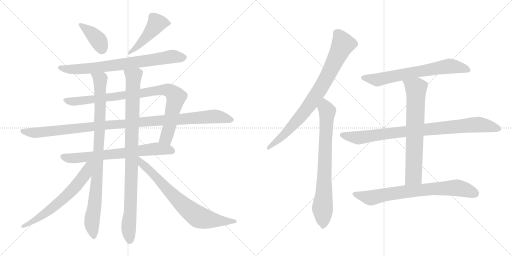
t = 0.00 s
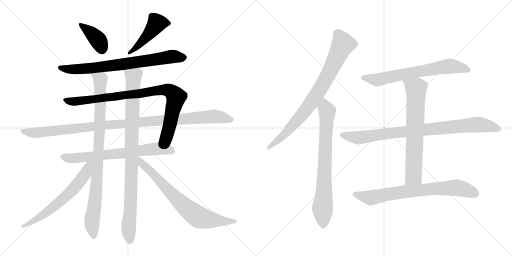
t = 2.78 s
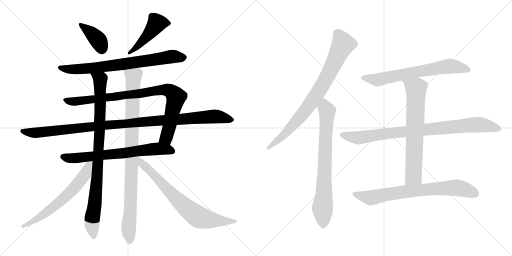
t = 5.56 s
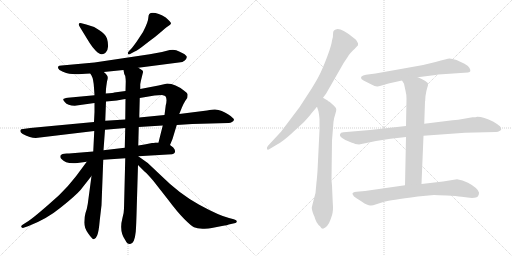
t = 8.34 s
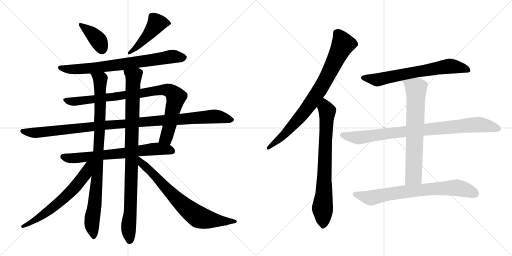
t = 11.12 s
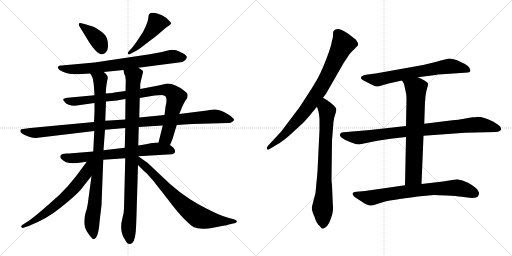
t = 13.90 s

The animated SVG that drew these frames (rendered in a browser with its animation timeline set to each time). Animation: 16 CSS @keyframes rules; one cycle of 13.90 s.

<svg version="1.1" viewBox="0 0 2048 1024" xmlns="http://www.w3.org/2000/svg">
  <g stroke="lightgray" stroke-dasharray="1,1" stroke-width="1" transform="scale(4, 4)">
    <line x1="0" y1="0" x2="256" y2="256"></line>
    <line x1="256" y1="0" x2="0" y2="256"></line>
    <line x1="128" y1="0" x2="128" y2="256"></line>
    <line x1="0" y1="128" x2="256" y2="128"></line>
    <line x1="256" y1="0" x2="512" y2="256"></line>
    <line x1="512" y1="0" x2="256" y2="256"></line>
    <line x1="384" y1="0" x2="384" y2="256"></line>
    <line x1="256" y1="128" x2="512" y2="128"></line>
  </g>
<g transform="scale(1, -1) translate(0, -850)">
   <style type="text/css">
    @keyframes keyframes0 {
      from {
       stroke: black;
       stroke-dashoffset: 389;
       stroke-width: 128;
       }
       56% {
       animation-timing-function: step-end;
       stroke: black;
       stroke-dashoffset: 0;
       stroke-width: 128;
       }
       to {
       stroke: black;
       stroke-width: 1024;
       }
       }
       #make-me-a-hanzi-animation-0 {
         animation: keyframes0 0.566569s both;
         animation-delay: 0.000000s;
         animation-timing-function: linear;
       }
    @keyframes keyframes1 {
      from {
       stroke: black;
       stroke-dashoffset: 467;
       stroke-width: 128;
       }
       60% {
       animation-timing-function: step-end;
       stroke: black;
       stroke-dashoffset: 0;
       stroke-width: 128;
       }
       to {
       stroke: black;
       stroke-width: 1024;
       }
       }
       #make-me-a-hanzi-animation-1 {
         animation: keyframes1 0.630046s both;
         animation-delay: 0.566569s;
         animation-timing-function: linear;
       }
    @keyframes keyframes2 {
      from {
       stroke: black;
       stroke-dashoffset: 753;
       stroke-width: 128;
       }
       71% {
       animation-timing-function: step-end;
       stroke: black;
       stroke-dashoffset: 0;
       stroke-width: 128;
       }
       to {
       stroke: black;
       stroke-width: 1024;
       }
       }
       #make-me-a-hanzi-animation-2 {
         animation: keyframes2 0.862793s both;
         animation-delay: 1.196615s;
         animation-timing-function: linear;
       }
    @keyframes keyframes3 {
      from {
       stroke: black;
       stroke-dashoffset: 909;
       stroke-width: 128;
       }
       75% {
       animation-timing-function: step-end;
       stroke: black;
       stroke-dashoffset: 0;
       stroke-width: 128;
       }
       to {
       stroke: black;
       stroke-width: 1024;
       }
       }
       #make-me-a-hanzi-animation-3 {
         animation: keyframes3 0.989746s both;
         animation-delay: 2.059408s;
         animation-timing-function: linear;
       }
    @keyframes keyframes4 {
      from {
       stroke: black;
       stroke-dashoffset: 1097;
       stroke-width: 128;
       }
       78% {
       animation-timing-function: step-end;
       stroke: black;
       stroke-dashoffset: 0;
       stroke-width: 128;
       }
       to {
       stroke: black;
       stroke-width: 1024;
       }
       }
       #make-me-a-hanzi-animation-4 {
         animation: keyframes4 1.142741s both;
         animation-delay: 3.049154s;
         animation-timing-function: linear;
       }
    @keyframes keyframes5 {
      from {
       stroke: black;
       stroke-dashoffset: 697;
       stroke-width: 128;
       }
       69% {
       animation-timing-function: step-end;
       stroke: black;
       stroke-dashoffset: 0;
       stroke-width: 128;
       }
       to {
       stroke: black;
       stroke-width: 1024;
       }
       }
       #make-me-a-hanzi-animation-5 {
         animation: keyframes5 0.817220s both;
         animation-delay: 4.191895s;
         animation-timing-function: linear;
       }
    @keyframes keyframes6 {
      from {
       stroke: black;
       stroke-dashoffset: 928;
       stroke-width: 128;
       }
       75% {
       animation-timing-function: step-end;
       stroke: black;
       stroke-dashoffset: 0;
       stroke-width: 128;
       }
       to {
       stroke: black;
       stroke-width: 1024;
       }
       }
       #make-me-a-hanzi-animation-6 {
         animation: keyframes6 1.005208s both;
         animation-delay: 5.009115s;
         animation-timing-function: linear;
       }
    @keyframes keyframes7 {
      from {
       stroke: black;
       stroke-dashoffset: 950;
       stroke-width: 128;
       }
       76% {
       animation-timing-function: step-end;
       stroke: black;
       stroke-dashoffset: 0;
       stroke-width: 128;
       }
       to {
       stroke: black;
       stroke-width: 1024;
       }
       }
       #make-me-a-hanzi-animation-7 {
         animation: keyframes7 1.023112s both;
         animation-delay: 6.014323s;
         animation-timing-function: linear;
       }
    @keyframes keyframes8 {
      from {
       stroke: black;
       stroke-dashoffset: 637;
       stroke-width: 128;
       }
       67% {
       animation-timing-function: step-end;
       stroke: black;
       stroke-dashoffset: 0;
       stroke-width: 128;
       }
       to {
       stroke: black;
       stroke-width: 1024;
       }
       }
       #make-me-a-hanzi-animation-8 {
         animation: keyframes8 0.768392s both;
         animation-delay: 7.037435s;
         animation-timing-function: linear;
       }
    @keyframes keyframes9 {
      from {
       stroke: black;
       stroke-dashoffset: 742;
       stroke-width: 128;
       }
       71% {
       animation-timing-function: step-end;
       stroke: black;
       stroke-dashoffset: 0;
       stroke-width: 128;
       }
       to {
       stroke: black;
       stroke-width: 1024;
       }
       }
       #make-me-a-hanzi-animation-9 {
         animation: keyframes9 0.853841s both;
         animation-delay: 7.805827s;
         animation-timing-function: linear;
       }
    @keyframes keyframes10 {
      from {
       stroke: black;
       stroke-dashoffset: 821;
       stroke-width: 128;
       }
       73% {
       animation-timing-function: step-end;
       stroke: black;
       stroke-dashoffset: 0;
       stroke-width: 128;
       }
       to {
       stroke: black;
       stroke-width: 1024;
       }
       }
       #make-me-a-hanzi-animation-10 {
         animation: keyframes10 0.918132s both;
         animation-delay: 8.659668s;
         animation-timing-function: linear;
       }
    @keyframes keyframes11 {
      from {
       stroke: black;
       stroke-dashoffset: 761;
       stroke-width: 128;
       }
       71% {
       animation-timing-function: step-end;
       stroke: black;
       stroke-dashoffset: 0;
       stroke-width: 128;
       }
       to {
       stroke: black;
       stroke-width: 1024;
       }
       }
       #make-me-a-hanzi-animation-11 {
         animation: keyframes11 0.869303s both;
         animation-delay: 9.577800s;
         animation-timing-function: linear;
       }
    @keyframes keyframes12 {
      from {
       stroke: black;
       stroke-dashoffset: 681;
       stroke-width: 128;
       }
       69% {
       animation-timing-function: step-end;
       stroke: black;
       stroke-dashoffset: 0;
       stroke-width: 128;
       }
       to {
       stroke: black;
       stroke-width: 1024;
       }
       }
       #make-me-a-hanzi-animation-12 {
         animation: keyframes12 0.804199s both;
         animation-delay: 10.447103s;
         animation-timing-function: linear;
       }
    @keyframes keyframes13 {
      from {
       stroke: black;
       stroke-dashoffset: 886;
       stroke-width: 128;
       }
       74% {
       animation-timing-function: step-end;
       stroke: black;
       stroke-dashoffset: 0;
       stroke-width: 128;
       }
       to {
       stroke: black;
       stroke-width: 1024;
       }
       }
       #make-me-a-hanzi-animation-13 {
         animation: keyframes13 0.971029s both;
         animation-delay: 11.251302s;
         animation-timing-function: linear;
       }
    @keyframes keyframes14 {
      from {
       stroke: black;
       stroke-dashoffset: 703;
       stroke-width: 128;
       }
       70% {
       animation-timing-function: step-end;
       stroke: black;
       stroke-dashoffset: 0;
       stroke-width: 128;
       }
       to {
       stroke: black;
       stroke-width: 1024;
       }
       }
       #make-me-a-hanzi-animation-14 {
         animation: keyframes14 0.822103s both;
         animation-delay: 12.222331s;
         animation-timing-function: linear;
       }
    @keyframes keyframes15 {
      from {
       stroke: black;
       stroke-dashoffset: 748;
       stroke-width: 128;
       }
       71% {
       animation-timing-function: step-end;
       stroke: black;
       stroke-dashoffset: 0;
       stroke-width: 128;
       }
       to {
       stroke: black;
       stroke-width: 1024;
       }
       }
       #make-me-a-hanzi-animation-15 {
         animation: keyframes15 0.858724s both;
         animation-delay: 13.044434s;
         animation-timing-function: linear;
       }
</style>
<path d="M 320.0 741.0 L 358.0 679.0 Q 368.0 663.0 382.0 648.0 Q 397.0 633.0 406.0 633.0 Q 416.0 632.0 423.0 640.0 Q 431.0 647.0 432.0 663.0 Q 433.0 679.0 428.0 696.0 Q 423.0 713.0 396.0 730.0 Q 370.0 747.0 345.0 752.0 L 322.0 758.0 Q 309.0 758.0 320.0 741.0 Z" fill="lightgray"></path> 
<path d="M 524.0 654.0 L 517.0 647.0 Q 510.0 640.0 512.0 635.0 Q 514.0 629.0 524.0 636.0 L 541.0 645.0 Q 544.0 646.0 566.0 661.0 L 601.0 688.0 Q 616.0 698.0 639.0 718.0 Q 662.0 738.0 672.0 745.0 Q 683.0 751.0 684.0 756.0 Q 685.0 760.0 663.0 780.0 Q 646.0 791.0 635.0 794.0 Q 607.0 804.0 597.0 794.0 Q 594.0 791.0 593.0 777.0 Q 593.0 763.0 572.0 722.0 L 547.0 684.0 Q 530.0 660.0 524.0 654.0 Z" fill="lightgray"></path> 
<path d="M 289.0 554.0 L 303.0 553.0 Q 323.0 553.0 361.0 556.0 L 415.0 562.0 L 494.0 570.0 L 553.0 579.0 L 715.0 600.0 Q 732.0 601.0 739.0 608.0 Q 746.0 614.0 747.0 621.0 Q 748.0 628.0 731.0 637.0 Q 715.0 645.0 705.0 649.0 Q 696.0 652.0 679.0 650.0 L 648.0 642.0 L 599.0 633.0 L 378.0 600.0 L 246.0 588.0 Q 235.0 588.0 232.0 583.0 Q 230.0 578.0 238.0 570.0 Q 266.0 554.0 289.0 554.0 Z" fill="lightgray"></path> 
<path d="M 378.0 469.0 L 271.0 459.0 Q 255.0 457.0 253.0 453.0 Q 252.0 449.0 259.0 442.0 Q 271.0 427.0 299.0 427.0 L 378.0 438.0 L 424.0 444.0 L 468.0 448.0 Q 473.0 450.0 502.0 454.0 L 559.0 458.0 L 618.0 468.0 L 648.0 470.0 Q 655.0 469.0 661.0 466.0 Q 670.0 456.0 663.0 429.0 L 658.0 390.0 L 651.0 348.0 L 634.0 280.0 C 627.0 251.0 668.0 242.0 680.0 270.0 L 690.0 294.0 L 707.0 350.0 L 717.0 394.0 L 728.0 421.0 Q 732.0 432.0 742.0 448.0 L 749.0 458.0 Q 751.0 468.0 750.0 474.0 Q 749.0 479.0 738.0 486.0 Q 701.0 516.0 669.0 516.0 L 634.0 508.0 L 561.0 494.0 L 502.0 486.0 L 457.0 480.0 Q 456.0 479.0 423.0 476.0 L 378.0 469.0 Z" fill="lightgray"></path> 
<path d="M 376.0 362.0 L 121.0 338.0 L 85.0 333.0 Q 75.0 324.0 91.0 314.0 Q 121.0 298.0 143.0 298.0 L 377.0 326.0 L 420.0 331.0 L 501.0 338.0 L 555.0 342.0 L 651.0 348.0 L 707.0 350.0 L 769.0 354.0 L 915.0 358.0 Q 922.0 358.0 928.0 362.0 Q 935.0 365.0 936.0 371.0 Q 937.0 376.0 912.0 393.0 Q 888.0 409.0 860.0 412.0 Q 856.0 413.0 828.0 408.0 L 717.0 394.0 L 658.0 390.0 L 557.0 380.0 L 501.0 372.0 L 421.0 367.0 L 376.0 362.0 Z" fill="lightgray"></path> 
<path d="M 373.0 244.0 L 276.0 236.0 Q 247.0 238.0 242.0 228.0 Q 239.0 220.0 246.0 214.0 Q 263.0 193.0 310.0 198.0 L 347.0 203.0 L 413.0 211.0 L 501.0 217.0 L 553.0 225.0 L 671.0 232.0 Q 693.0 233.0 696.0 236.0 Q 706.0 246.0 693.0 260.0 L 680.0 270.0 L 634.0 280.0 L 620.0 280.0 Q 618.0 278.0 608.0 278.0 Q 576.0 271.0 553.0 268.0 L 499.0 259.0 L 414.0 249.0 L 373.0 244.0 Z" fill="lightgray"></path> 
<path d="M 361.0 556.0 L 366.0 548.0 Q 374.0 534.0 376.0 499.0 L 378.0 469.0 L 378.0 438.0 L 378.0 402.0 L 376.0 362.0 L 377.0 326.0 L 373.0 244.0 L 366.0 146.0 L 351.0 34.0 Q 348.0 14.0 342.0 -2.0 Q 337.0 -18.0 337.0 -40.0 Q 337.0 -62.0 353.0 -84.0 Q 369.0 -107.0 375.0 -107.0 Q 384.0 -105.0 389.0 -91.0 Q 395.0 -77.0 399.0 -31.0 L 406.0 29.0 L 413.0 211.0 L 414.0 249.0 L 420.0 331.0 L 421.0 367.0 L 424.0 444.0 L 423.0 476.0 L 424.0 494.0 Q 425.0 505.0 428.0 524.0 Q 431.0 535.0 431.0 538.0 Q 432.0 549.0 415.0 562.0 C 395.0 584.0 348.0 583.0 361.0 556.0 Z" fill="lightgray"></path> 
<path d="M 501.0 217.0 L 496.0 16.0 Q 496.0 0.0 490.0 -21.0 Q 475.0 -77.0 502.0 -112.0 Q 508.0 -126.0 519.0 -126.0 Q 538.0 -128.0 543.0 -77.0 Q 545.0 -53.0 547.0 23.0 L 552.0 190.0 L 553.0 268.0 L 555.0 342.0 L 557.0 380.0 L 559.0 458.0 L 561.0 494.0 L 561.0 513.0 Q 563.0 526.0 568.0 545.0 L 571.0 557.0 Q 572.0 558.0 572.0 564.0 Q 572.0 569.0 553.0 579.0 C 528.0 596.0 486.0 599.0 494.0 570.0 L 497.0 554.0 L 501.0 546.0 Q 503.0 533.0 503.0 524.0 L 502.0 486.0 L 502.0 454.0 L 501.0 372.0 L 501.0 338.0 L 499.0 259.0 L 501.0 217.0 Z" fill="lightgray"></path> 
<path d="M 347.0 203.0 L 304.0 145.0 Q 275.0 107.0 236.0 69.0 Q 145.0 -13.0 114.0 -34.0 L 95.0 -46.0 Q 81.0 -54.0 86.0 -59.0 Q 91.0 -64.0 97.0 -60.0 L 112.0 -55.0 Q 186.0 -27.0 243.0 20.0 Q 301.0 66.0 322.0 90.0 L 366.0 146.0 C 418.0 212.0 367.0 229.0 347.0 203.0 Z" fill="lightgray"></path> 
<path d="M 552.0 190.0 L 578.0 164.0 Q 591.0 153.0 613.0 127.0 L 671.0 53.0 Q 710.0 1.0 737.0 -26.0 Q 765.0 -54.0 776.0 -59.0 Q 788.0 -64.0 810.0 -65.0 Q 832.0 -66.0 847.0 -62.0 L 888.0 -54.0 Q 913.0 -50.0 915.0 -48.0 L 942.0 -42.0 Q 946.0 -40.0 947.0 -36.0 Q 949.0 -31.0 935.0 -27.0 L 916.0 -22.0 Q 878.0 -13.0 797.0 31.0 Q 717.0 75.0 645.0 147.0 L 591.0 198.0 L 553.0 225.0 L 552.0 225.0 C 528.0 242.0 531.0 211.0 552.0 190.0 Z" fill="lightgray"></path> 
<path d="M 1292.0 459.0 L 1304.0 475.0 L 1366.0 583.0 Q 1373.0 597.0 1388.0 618.0 Q 1396.0 633.0 1402.0 638.0 Q 1411.0 649.0 1418.0 654.0 L 1432.0 669.0 Q 1434.0 677.0 1428.0 684.0 Q 1426.0 691.0 1406.0 705.0 Q 1401.0 710.0 1375.0 726.0 Q 1349.0 741.0 1336.0 728.0 Q 1332.0 725.0 1332.0 713.0 Q 1333.0 701.0 1328.0 688.0 Q 1326.0 670.0 1312.0 632.0 Q 1298.0 594.0 1287.0 570.0 Q 1277.0 545.0 1248.0 498.0 L 1198.0 421.0 L 1124.0 323.0 L 1072.0 267.0 Q 1066.0 260.0 1068.0 254.0 Q 1070.0 248.0 1080.0 255.0 L 1110.0 273.0 Q 1131.0 284.0 1164.0 314.0 L 1216.0 362.0 Q 1237.0 385.0 1246.0 397.0 L 1268.0 423.0 L 1292.0 459.0 Z" fill="lightgray"></path> 
<path d="M 1328.0 108.0 L 1326.0 129.0 L 1328.0 288.0 L 1334.0 363.0 Q 1336.0 379.0 1341.0 393.0 Q 1346.0 407.0 1345.0 413.0 Q 1345.0 418.0 1336.0 427.0 L 1318.0 443.0 Q 1314.0 444.0 1312.0 447.0 L 1292.0 459.0 C 1266.0 474.0 1259.0 452.0 1268.0 423.0 L 1274.0 404.0 Q 1276.0 395.0 1278.0 374.0 L 1278.0 330.0 L 1270.0 166.0 Q 1267.0 126.0 1266.0 122.0 L 1262.0 78.0 Q 1248.0 25.0 1247.0 19.0 Q 1247.0 13.0 1251.0 0.0 Q 1256.0 -14.0 1258.0 -17.0 Q 1260.0 -26.0 1266.0 -38.0 Q 1273.0 -50.0 1280.0 -55.0 Q 1286.0 -65.0 1292.0 -65.0 Q 1312.0 -57.0 1321.0 -31.0 Q 1331.0 -5.0 1331.0 5.0 Q 1333.0 13.0 1331.0 39.0 L 1328.0 108.0 Z" fill="lightgray"></path> 
<path d="M 1671.0 541.0 L 1742.0 550.0 Q 1749.0 552.0 1769.0 553.0 L 1872.0 560.0 Q 1880.0 561.0 1881.0 565.0 Q 1883.0 568.0 1878.0 578.0 Q 1873.0 587.0 1858.0 595.0 L 1826.0 610.0 Q 1807.0 616.0 1798.0 616.0 Q 1790.0 615.0 1742.0 602.0 Q 1694.0 589.0 1648.0 582.0 L 1502.0 556.0 L 1464.0 551.0 Q 1451.0 549.0 1446.0 544.0 Q 1442.0 539.0 1446.0 534.0 Q 1451.0 529.0 1456.0 527.0 L 1486.0 512.0 Q 1501.0 503.0 1510.0 504.0 Q 1519.0 505.0 1530.0 509.0 L 1554.0 516.0 L 1608.0 528.0 L 1671.0 541.0 Z" fill="lightgray"></path> 
<path d="M 1624.0 346.0 L 1480.0 330.0 L 1374.0 321.0 Q 1362.0 321.0 1360.0 313.0 Q 1357.0 306.0 1367.0 299.0 Q 1377.0 291.0 1398.0 283.0 Q 1420.0 275.0 1421.0 274.0 L 1436.0 272.0 L 1504.0 286.0 L 1562.0 295.0 L 1624.0 302.0 L 1694.0 307.0 L 1860.0 319.0 L 1984.0 322.0 Q 1993.0 322.0 1998.0 326.0 Q 2004.0 329.0 2005.0 332.0 Q 2006.0 334.0 2000.0 345.0 Q 1993.0 351.0 1972.0 364.0 Q 1935.0 383.0 1909.0 383.0 Q 1904.0 381.0 1890.0 381.0 L 1850.0 374.0 Q 1836.0 371.0 1810.0 369.0 L 1697.0 355.0 L 1624.0 346.0 Z" fill="lightgray"></path> 
<path d="M 1701.0 452.0 L 1702.0 466.0 Q 1705.0 487.0 1709.0 499.0 Q 1713.0 510.0 1712.0 515.0 Q 1711.0 520.0 1696.0 529.0 Q 1682.0 537.0 1671.0 541.0 C 1643.0 553.0 1592.0 554.0 1608.0 528.0 L 1616.0 515.0 L 1622.0 487.0 Q 1626.0 472.0 1626.0 455.0 L 1624.0 346.0 L 1624.0 302.0 L 1620.0 109.0 C 1619.0 79.0 1685.0 84.0 1686.0 114.0 L 1694.0 307.0 L 1697.0 355.0 L 1700.0 444.0 Q 1701.0 445.0 1701.0 452.0 Z" fill="lightgray"></path> 
<path d="M 1620.0 109.0 L 1460.0 86.0 L 1426.0 83.0 Q 1410.0 81.0 1410.0 75.0 L 1410.0 73.0 Q 1413.0 72.0 1413.0 69.0 Q 1413.0 65.0 1426.0 57.0 L 1448.0 43.0 Q 1459.0 35.0 1467.0 32.0 Q 1476.0 29.0 1481.0 28.0 Q 1487.0 26.0 1505.0 33.0 L 1540.0 44.0 Q 1557.0 48.0 1671.0 64.0 L 1736.0 70.0 Q 1749.0 70.0 1787.0 68.0 Q 1826.0 66.0 1847.0 63.0 Q 1903.0 53.0 1912.0 65.0 Q 1917.0 74.0 1916.0 80.0 Q 1911.0 98.0 1872.0 119.0 Q 1850.0 131.0 1828.0 133.0 L 1772.0 124.0 L 1686.0 114.0 L 1620.0 109.0 Z" fill="lightgray"></path> 
      <clipPath id="make-me-a-hanzi-clip-0">
      <path d="M 320.0 741.0 L 358.0 679.0 Q 368.0 663.0 382.0 648.0 Q 397.0 633.0 406.0 633.0 Q 416.0 632.0 423.0 640.0 Q 431.0 647.0 432.0 663.0 Q 433.0 679.0 428.0 696.0 Q 423.0 713.0 396.0 730.0 Q 370.0 747.0 345.0 752.0 L 322.0 758.0 Q 309.0 758.0 320.0 741.0 Z" fill="lightgray"></path>
      </clipPath>
      <path clip-path="url(#make-me-a-hanzi-clip-0)" d="M 322.0 749.0 L 385.0 699.0 L 408.0 652.0 " fill="none" id="make-me-a-hanzi-animation-0" stroke-dasharray="261 522" stroke-linecap="round"></path>

      <clipPath id="make-me-a-hanzi-clip-1">
      <path d="M 524.0 654.0 L 517.0 647.0 Q 510.0 640.0 512.0 635.0 Q 514.0 629.0 524.0 636.0 L 541.0 645.0 Q 544.0 646.0 566.0 661.0 L 601.0 688.0 Q 616.0 698.0 639.0 718.0 Q 662.0 738.0 672.0 745.0 Q 683.0 751.0 684.0 756.0 Q 685.0 760.0 663.0 780.0 Q 646.0 791.0 635.0 794.0 Q 607.0 804.0 597.0 794.0 Q 594.0 791.0 593.0 777.0 Q 593.0 763.0 572.0 722.0 L 547.0 684.0 Q 530.0 660.0 524.0 654.0 Z" fill="lightgray"></path>
      </clipPath>
      <path clip-path="url(#make-me-a-hanzi-clip-1)" d="M 677.0 757.0 L 627.0 757.0 L 551.0 665.0 L 518.0 640.0 " fill="none" id="make-me-a-hanzi-animation-1" stroke-dasharray="339 678" stroke-linecap="round"></path>

      <clipPath id="make-me-a-hanzi-clip-2">
      <path d="M 289.0 554.0 L 303.0 553.0 Q 323.0 553.0 361.0 556.0 L 415.0 562.0 L 494.0 570.0 L 553.0 579.0 L 715.0 600.0 Q 732.0 601.0 739.0 608.0 Q 746.0 614.0 747.0 621.0 Q 748.0 628.0 731.0 637.0 Q 715.0 645.0 705.0 649.0 Q 696.0 652.0 679.0 650.0 L 648.0 642.0 L 599.0 633.0 L 378.0 600.0 L 246.0 588.0 Q 235.0 588.0 232.0 583.0 Q 230.0 578.0 238.0 570.0 Q 266.0 554.0 289.0 554.0 Z" fill="lightgray"></path>
      </clipPath>
      <path clip-path="url(#make-me-a-hanzi-clip-2)" d="M 241.0 579.0 L 275.0 573.0 L 351.0 575.0 L 688.0 624.0 L 734.0 620.0 " fill="none" id="make-me-a-hanzi-animation-2" stroke-dasharray="625 1250" stroke-linecap="round"></path>

      <clipPath id="make-me-a-hanzi-clip-3">
      <path d="M 378.0 469.0 L 271.0 459.0 Q 255.0 457.0 253.0 453.0 Q 252.0 449.0 259.0 442.0 Q 271.0 427.0 299.0 427.0 L 378.0 438.0 L 424.0 444.0 L 468.0 448.0 Q 473.0 450.0 502.0 454.0 L 559.0 458.0 L 618.0 468.0 L 648.0 470.0 Q 655.0 469.0 661.0 466.0 Q 670.0 456.0 663.0 429.0 L 658.0 390.0 L 651.0 348.0 L 634.0 280.0 C 627.0 251.0 668.0 242.0 680.0 270.0 L 690.0 294.0 L 707.0 350.0 L 717.0 394.0 L 728.0 421.0 Q 732.0 432.0 742.0 448.0 L 749.0 458.0 Q 751.0 468.0 750.0 474.0 Q 749.0 479.0 738.0 486.0 Q 701.0 516.0 669.0 516.0 L 634.0 508.0 L 561.0 494.0 L 502.0 486.0 L 457.0 480.0 Q 456.0 479.0 423.0 476.0 L 378.0 469.0 Z" fill="lightgray"></path>
      </clipPath>
      <path clip-path="url(#make-me-a-hanzi-clip-3)" d="M 259.0 449.0 L 305.0 444.0 L 551.0 474.0 L 630.0 489.0 L 673.0 490.0 L 690.0 480.0 L 704.0 460.0 L 667.0 308.0 L 662.0 297.0 L 643.0 285.0 " fill="none" id="make-me-a-hanzi-animation-3" stroke-dasharray="781 1562" stroke-linecap="round"></path>

      <clipPath id="make-me-a-hanzi-clip-4">
      <path d="M 376.0 362.0 L 121.0 338.0 L 85.0 333.0 Q 75.0 324.0 91.0 314.0 Q 121.0 298.0 143.0 298.0 L 377.0 326.0 L 420.0 331.0 L 501.0 338.0 L 555.0 342.0 L 651.0 348.0 L 707.0 350.0 L 769.0 354.0 L 915.0 358.0 Q 922.0 358.0 928.0 362.0 Q 935.0 365.0 936.0 371.0 Q 937.0 376.0 912.0 393.0 Q 888.0 409.0 860.0 412.0 Q 856.0 413.0 828.0 408.0 L 717.0 394.0 L 658.0 390.0 L 557.0 380.0 L 501.0 372.0 L 421.0 367.0 L 376.0 362.0 Z" fill="lightgray"></path>
      </clipPath>
      <path clip-path="url(#make-me-a-hanzi-clip-4)" d="M 92.0 325.0 L 130.0 319.0 L 180.0 322.0 L 415.0 349.0 L 853.0 384.0 L 928.0 370.0 " fill="none" id="make-me-a-hanzi-animation-4" stroke-dasharray="969 1938" stroke-linecap="round"></path>

      <clipPath id="make-me-a-hanzi-clip-5">
      <path d="M 373.0 244.0 L 276.0 236.0 Q 247.0 238.0 242.0 228.0 Q 239.0 220.0 246.0 214.0 Q 263.0 193.0 310.0 198.0 L 347.0 203.0 L 413.0 211.0 L 501.0 217.0 L 553.0 225.0 L 671.0 232.0 Q 693.0 233.0 696.0 236.0 Q 706.0 246.0 693.0 260.0 L 680.0 270.0 L 634.0 280.0 L 620.0 280.0 Q 618.0 278.0 608.0 278.0 Q 576.0 271.0 553.0 268.0 L 499.0 259.0 L 414.0 249.0 L 373.0 244.0 Z" fill="lightgray"></path>
      </clipPath>
      <path clip-path="url(#make-me-a-hanzi-clip-5)" d="M 252.0 223.0 L 275.0 217.0 L 338.0 221.0 L 627.0 255.0 L 668.0 253.0 L 689.0 245.0 " fill="none" id="make-me-a-hanzi-animation-5" stroke-dasharray="569 1138" stroke-linecap="round"></path>

      <clipPath id="make-me-a-hanzi-clip-6">
      <path d="M 361.0 556.0 L 366.0 548.0 Q 374.0 534.0 376.0 499.0 L 378.0 469.0 L 378.0 438.0 L 378.0 402.0 L 376.0 362.0 L 377.0 326.0 L 373.0 244.0 L 366.0 146.0 L 351.0 34.0 Q 348.0 14.0 342.0 -2.0 Q 337.0 -18.0 337.0 -40.0 Q 337.0 -62.0 353.0 -84.0 Q 369.0 -107.0 375.0 -107.0 Q 384.0 -105.0 389.0 -91.0 Q 395.0 -77.0 399.0 -31.0 L 406.0 29.0 L 413.0 211.0 L 414.0 249.0 L 420.0 331.0 L 421.0 367.0 L 424.0 444.0 L 423.0 476.0 L 424.0 494.0 Q 425.0 505.0 428.0 524.0 Q 431.0 535.0 431.0 538.0 Q 432.0 549.0 415.0 562.0 C 395.0 584.0 348.0 583.0 361.0 556.0 Z" fill="lightgray"></path>
      </clipPath>
      <path clip-path="url(#make-me-a-hanzi-clip-6)" d="M 368.0 555.0 L 401.0 532.0 L 399.0 326.0 L 390.0 159.0 L 367.0 -44.0 L 375.0 -98.0 " fill="none" id="make-me-a-hanzi-animation-6" stroke-dasharray="800 1600" stroke-linecap="round"></path>

      <clipPath id="make-me-a-hanzi-clip-7">
      <path d="M 501.0 217.0 L 496.0 16.0 Q 496.0 0.0 490.0 -21.0 Q 475.0 -77.0 502.0 -112.0 Q 508.0 -126.0 519.0 -126.0 Q 538.0 -128.0 543.0 -77.0 Q 545.0 -53.0 547.0 23.0 L 552.0 190.0 L 553.0 268.0 L 555.0 342.0 L 557.0 380.0 L 559.0 458.0 L 561.0 494.0 L 561.0 513.0 Q 563.0 526.0 568.0 545.0 L 571.0 557.0 Q 572.0 558.0 572.0 564.0 Q 572.0 569.0 553.0 579.0 C 528.0 596.0 486.0 599.0 494.0 570.0 L 497.0 554.0 L 501.0 546.0 Q 503.0 533.0 503.0 524.0 L 502.0 486.0 L 502.0 454.0 L 501.0 372.0 L 501.0 338.0 L 499.0 259.0 L 501.0 217.0 Z" fill="lightgray"></path>
      </clipPath>
      <path clip-path="url(#make-me-a-hanzi-clip-7)" d="M 502.0 567.0 L 534.0 543.0 L 522.0 13.0 L 514.0 -62.0 L 519.0 -110.0 " fill="none" id="make-me-a-hanzi-animation-7" stroke-dasharray="822 1644" stroke-linecap="round"></path>

      <clipPath id="make-me-a-hanzi-clip-8">
      <path d="M 347.0 203.0 L 304.0 145.0 Q 275.0 107.0 236.0 69.0 Q 145.0 -13.0 114.0 -34.0 L 95.0 -46.0 Q 81.0 -54.0 86.0 -59.0 Q 91.0 -64.0 97.0 -60.0 L 112.0 -55.0 Q 186.0 -27.0 243.0 20.0 Q 301.0 66.0 322.0 90.0 L 366.0 146.0 C 418.0 212.0 367.0 229.0 347.0 203.0 Z" fill="lightgray"></path>
      </clipPath>
      <path clip-path="url(#make-me-a-hanzi-clip-8)" d="M 365.0 199.0 L 354.0 189.0 L 343.0 155.0 L 266.0 66.0 L 168.0 -13.0 L 92.0 -54.0 " fill="none" id="make-me-a-hanzi-animation-8" stroke-dasharray="509 1018" stroke-linecap="round"></path>

      <clipPath id="make-me-a-hanzi-clip-9">
      <path d="M 552.0 190.0 L 578.0 164.0 Q 591.0 153.0 613.0 127.0 L 671.0 53.0 Q 710.0 1.0 737.0 -26.0 Q 765.0 -54.0 776.0 -59.0 Q 788.0 -64.0 810.0 -65.0 Q 832.0 -66.0 847.0 -62.0 L 888.0 -54.0 Q 913.0 -50.0 915.0 -48.0 L 942.0 -42.0 Q 946.0 -40.0 947.0 -36.0 Q 949.0 -31.0 935.0 -27.0 L 916.0 -22.0 Q 878.0 -13.0 797.0 31.0 Q 717.0 75.0 645.0 147.0 L 591.0 198.0 L 553.0 225.0 L 552.0 225.0 C 528.0 242.0 531.0 211.0 552.0 190.0 Z" fill="lightgray"></path>
      </clipPath>
      <path clip-path="url(#make-me-a-hanzi-clip-9)" d="M 554.0 219.0 L 567.0 196.0 L 607.0 161.0 L 710.0 50.0 L 792.0 -17.0 L 877.0 -34.0 L 939.0 -34.0 " fill="none" id="make-me-a-hanzi-animation-9" stroke-dasharray="614 1228" stroke-linecap="round"></path>

      <clipPath id="make-me-a-hanzi-clip-10">
      <path d="M 1292.0 459.0 L 1304.0 475.0 L 1366.0 583.0 Q 1373.0 597.0 1388.0 618.0 Q 1396.0 633.0 1402.0 638.0 Q 1411.0 649.0 1418.0 654.0 L 1432.0 669.0 Q 1434.0 677.0 1428.0 684.0 Q 1426.0 691.0 1406.0 705.0 Q 1401.0 710.0 1375.0 726.0 Q 1349.0 741.0 1336.0 728.0 Q 1332.0 725.0 1332.0 713.0 Q 1333.0 701.0 1328.0 688.0 Q 1326.0 670.0 1312.0 632.0 Q 1298.0 594.0 1287.0 570.0 Q 1277.0 545.0 1248.0 498.0 L 1198.0 421.0 L 1124.0 323.0 L 1072.0 267.0 Q 1066.0 260.0 1068.0 254.0 Q 1070.0 248.0 1080.0 255.0 L 1110.0 273.0 Q 1131.0 284.0 1164.0 314.0 L 1216.0 362.0 Q 1237.0 385.0 1246.0 397.0 L 1268.0 423.0 L 1292.0 459.0 Z" fill="lightgray"></path>
      </clipPath>
      <path clip-path="url(#make-me-a-hanzi-clip-10)" d="M 1349.0 717.0 L 1372.0 673.0 L 1282.0 496.0 L 1204.0 386.0 L 1135.0 310.0 L 1074.0 259.0 " fill="none" id="make-me-a-hanzi-animation-10" stroke-dasharray="693 1386" stroke-linecap="round"></path>

      <clipPath id="make-me-a-hanzi-clip-11">
      <path d="M 1328.0 108.0 L 1326.0 129.0 L 1328.0 288.0 L 1334.0 363.0 Q 1336.0 379.0 1341.0 393.0 Q 1346.0 407.0 1345.0 413.0 Q 1345.0 418.0 1336.0 427.0 L 1318.0 443.0 Q 1314.0 444.0 1312.0 447.0 L 1292.0 459.0 C 1266.0 474.0 1259.0 452.0 1268.0 423.0 L 1274.0 404.0 Q 1276.0 395.0 1278.0 374.0 L 1278.0 330.0 L 1270.0 166.0 Q 1267.0 126.0 1266.0 122.0 L 1262.0 78.0 Q 1248.0 25.0 1247.0 19.0 Q 1247.0 13.0 1251.0 0.0 Q 1256.0 -14.0 1258.0 -17.0 Q 1260.0 -26.0 1266.0 -38.0 Q 1273.0 -50.0 1280.0 -55.0 Q 1286.0 -65.0 1292.0 -65.0 Q 1312.0 -57.0 1321.0 -31.0 Q 1331.0 -5.0 1331.0 5.0 Q 1333.0 13.0 1331.0 39.0 L 1328.0 108.0 Z" fill="lightgray"></path>
      </clipPath>
      <path clip-path="url(#make-me-a-hanzi-clip-11)" d="M 1293.0 450.0 L 1308.0 395.0 L 1290.0 21.0 L 1293.0 -52.0 " fill="none" id="make-me-a-hanzi-animation-11" stroke-dasharray="633 1266" stroke-linecap="round"></path>

      <clipPath id="make-me-a-hanzi-clip-12">
      <path d="M 1671.0 541.0 L 1742.0 550.0 Q 1749.0 552.0 1769.0 553.0 L 1872.0 560.0 Q 1880.0 561.0 1881.0 565.0 Q 1883.0 568.0 1878.0 578.0 Q 1873.0 587.0 1858.0 595.0 L 1826.0 610.0 Q 1807.0 616.0 1798.0 616.0 Q 1790.0 615.0 1742.0 602.0 Q 1694.0 589.0 1648.0 582.0 L 1502.0 556.0 L 1464.0 551.0 Q 1451.0 549.0 1446.0 544.0 Q 1442.0 539.0 1446.0 534.0 Q 1451.0 529.0 1456.0 527.0 L 1486.0 512.0 Q 1501.0 503.0 1510.0 504.0 Q 1519.0 505.0 1530.0 509.0 L 1554.0 516.0 L 1608.0 528.0 L 1671.0 541.0 Z" fill="lightgray"></path>
      </clipPath>
      <path clip-path="url(#make-me-a-hanzi-clip-12)" d="M 1454.0 539.0 L 1508.0 530.0 L 1793.0 585.0 L 1872.0 570.0 " fill="none" id="make-me-a-hanzi-animation-12" stroke-dasharray="553 1106" stroke-linecap="round"></path>

      <clipPath id="make-me-a-hanzi-clip-13">
      <path d="M 1624.0 346.0 L 1480.0 330.0 L 1374.0 321.0 Q 1362.0 321.0 1360.0 313.0 Q 1357.0 306.0 1367.0 299.0 Q 1377.0 291.0 1398.0 283.0 Q 1420.0 275.0 1421.0 274.0 L 1436.0 272.0 L 1504.0 286.0 L 1562.0 295.0 L 1624.0 302.0 L 1694.0 307.0 L 1860.0 319.0 L 1984.0 322.0 Q 1993.0 322.0 1998.0 326.0 Q 2004.0 329.0 2005.0 332.0 Q 2006.0 334.0 2000.0 345.0 Q 1993.0 351.0 1972.0 364.0 Q 1935.0 383.0 1909.0 383.0 Q 1904.0 381.0 1890.0 381.0 L 1850.0 374.0 Q 1836.0 371.0 1810.0 369.0 L 1697.0 355.0 L 1624.0 346.0 Z" fill="lightgray"></path>
      </clipPath>
      <path clip-path="url(#make-me-a-hanzi-clip-13)" d="M 1371.0 310.0 L 1438.0 299.0 L 1562.0 318.0 L 1912.0 351.0 L 1996.0 336.0 " fill="none" id="make-me-a-hanzi-animation-13" stroke-dasharray="758 1516" stroke-linecap="round"></path>

      <clipPath id="make-me-a-hanzi-clip-14">
      <path d="M 1701.0 452.0 L 1702.0 466.0 Q 1705.0 487.0 1709.0 499.0 Q 1713.0 510.0 1712.0 515.0 Q 1711.0 520.0 1696.0 529.0 Q 1682.0 537.0 1671.0 541.0 C 1643.0 553.0 1592.0 554.0 1608.0 528.0 L 1616.0 515.0 L 1622.0 487.0 Q 1626.0 472.0 1626.0 455.0 L 1624.0 346.0 L 1624.0 302.0 L 1620.0 109.0 C 1619.0 79.0 1685.0 84.0 1686.0 114.0 L 1694.0 307.0 L 1697.0 355.0 L 1700.0 444.0 Q 1701.0 445.0 1701.0 452.0 Z" fill="lightgray"></path>
      </clipPath>
      <path clip-path="url(#make-me-a-hanzi-clip-14)" d="M 1615.0 524.0 L 1664.0 496.0 L 1655.0 152.0 L 1626.0 116.0 " fill="none" id="make-me-a-hanzi-animation-14" stroke-dasharray="575 1150" stroke-linecap="round"></path>

      <clipPath id="make-me-a-hanzi-clip-15">
      <path d="M 1620.0 109.0 L 1460.0 86.0 L 1426.0 83.0 Q 1410.0 81.0 1410.0 75.0 L 1410.0 73.0 Q 1413.0 72.0 1413.0 69.0 Q 1413.0 65.0 1426.0 57.0 L 1448.0 43.0 Q 1459.0 35.0 1467.0 32.0 Q 1476.0 29.0 1481.0 28.0 Q 1487.0 26.0 1505.0 33.0 L 1540.0 44.0 Q 1557.0 48.0 1671.0 64.0 L 1736.0 70.0 Q 1749.0 70.0 1787.0 68.0 Q 1826.0 66.0 1847.0 63.0 Q 1903.0 53.0 1912.0 65.0 Q 1917.0 74.0 1916.0 80.0 Q 1911.0 98.0 1872.0 119.0 Q 1850.0 131.0 1828.0 133.0 L 1772.0 124.0 L 1686.0 114.0 L 1620.0 109.0 Z" fill="lightgray"></path>
      </clipPath>
      <path clip-path="url(#make-me-a-hanzi-clip-15)" d="M 1416.0 74.0 L 1488.0 59.0 L 1616.0 83.0 L 1812.0 99.0 L 1852.0 95.0 L 1900.0 76.0 " fill="none" id="make-me-a-hanzi-animation-15" stroke-dasharray="620 1240" stroke-linecap="round"></path>

</g>
</svg>
